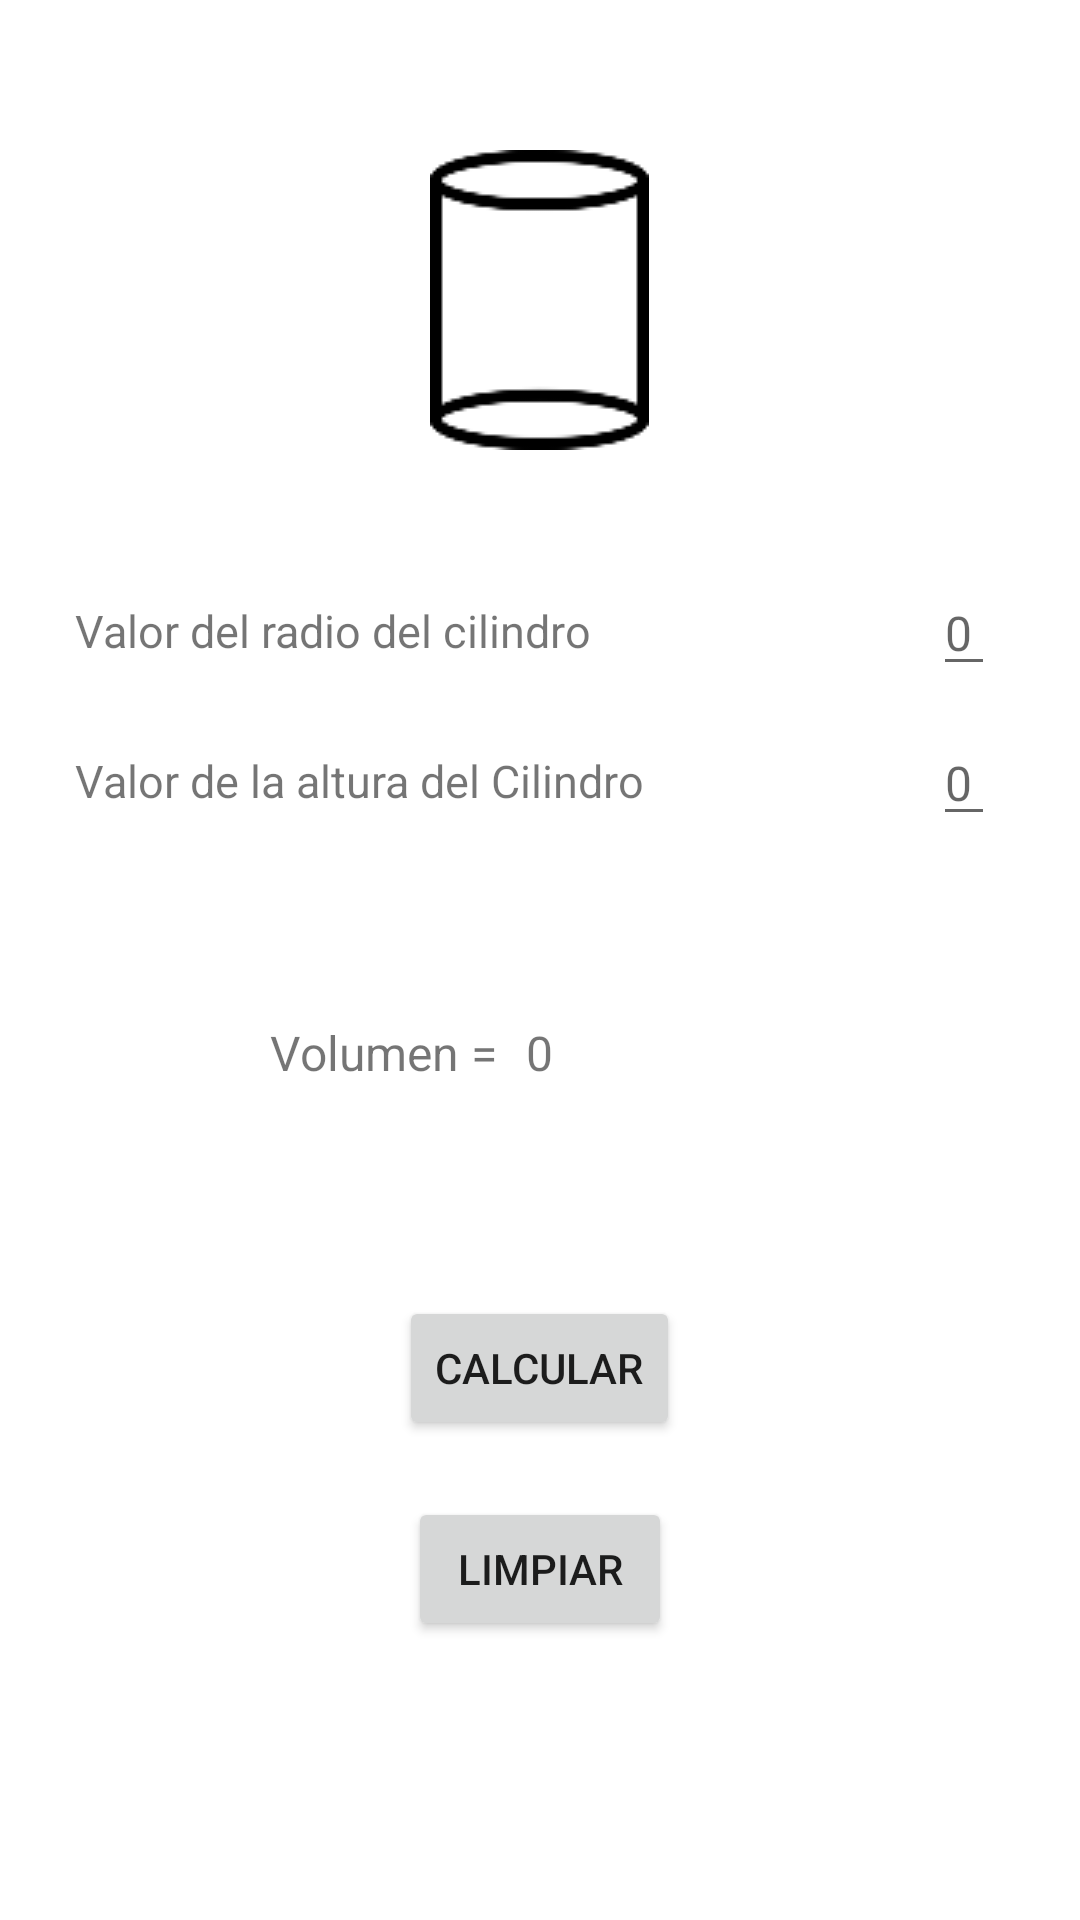

This screen was rendered from an Android layout file. Write that file and the resources it references.
<!-- AndroidManifest.xml: application theme Theme.AreasVolumenesYPYF -->
<!-- res/layout/activity_cilindro.xml -->
<?xml version="1.0" encoding="utf-8"?>
<RelativeLayout
    xmlns:android="http://schemas.android.com/apk/res/android"
    xmlns:tools="http://schemas.android.com/tools"
    xmlns:app="http://schemas.android.com/apk/res-auto"
    android:layout_width="match_parent"
    android:layout_height="match_parent"
    tools:context=".CilindroActivity" >

    <ImageView
        android:layout_width="wrap_content"
        android:layout_height="wrap_content"
        app:srcCompat="@drawable/cilindro"
        android:layout_marginTop="50dp"
        android:layout_centerHorizontal="true">
    </ImageView>

    <TextView
        android:id="@+id/lblRadio"
        android:layout_width="wrap_content"
        android:layout_height="32dp"
        android:layout_alignParentTop="true"
        android:layout_marginLeft="25dp"
        android:layout_marginTop="200dp"
        android:minHeight="48dp"
        android:textSize="15dp"
        android:text="Valor del radio del cilindro" />

    <EditText
        android:id="@+id/tfRadio"
        android:layout_width="wrap_content"
        android:layout_height="wrap_content"
        android:layout_alignParentLeft="true"
        android:layout_marginLeft="311dp"
        android:layout_marginTop="190dp"
        android:inputType="number"
        android:hint="0"
        android:textSize="16dp"
        tools:ignore="TouchTargetSizeCheck" />

    <TextView
        android:id="@+id/lblAltura"
        android:layout_width="wrap_content"
        android:layout_height="wrap_content"
        android:layout_alignParentTop="true"
        android:layout_marginLeft="25dp"
        android:layout_marginTop="250dp"
        android:minHeight="48dp"
        android:textSize="15dp"
        android:text="Valor de la altura del Cilindro" />



    <EditText
        android:id="@+id/tfAltura"
        android:layout_width="wrap_content"
        android:layout_height="wrap_content"
        android:layout_alignParentLeft="true"
        android:layout_marginLeft="311dp"
        android:layout_marginTop="240dp"
        android:inputType="number"
        android:hint="0"
        android:textSize="16dp"
        tools:ignore="TouchTargetSizeCheck" />

    <TextView
        android:id="@+id/lblRVolumen"
        android:layout_width="wrap_content"
        android:layout_height="wrap_content"
        android:layout_alignParentTop="true"
        android:layout_marginLeft="90dp"
        android:layout_marginTop="340dp"
        android:minHeight="48dp"
        android:text="Volumen = "
        android:textSize="16dp" />

    <TextView
        android:id="@+id/lblVolumen"
        android:layout_width="wrap_content"
        android:layout_height="wrap_content"
        android:layout_alignParentTop="true"
        android:layout_centerHorizontal="true"
        android:layout_marginTop="340dp"
        android:minHeight="48dp"
        android:text="0"
        android:textSize="16dp" />

    <Button
        android:id="@+id/btnCalcular"
        android:layout_width="wrap_content"
        android:layout_height="wrap_content"
        android:layout_alignParentTop="true"
        android:layout_centerHorizontal="true"
        android:layout_marginTop="432dp"
        android:text="Calcular" />

    <Button
        android:id="@+id/btnLimpiar"
        android:layout_width="wrap_content"
        android:layout_height="wrap_content"
        android:layout_alignParentTop="true"
        android:layout_centerHorizontal="true"
        android:layout_marginTop="499dp"
        android:text="Limpiar" />
</RelativeLayout>
<!-- resources referenced by this layout -->
<resources>
  <!-- drawable cilindro: png bitmap (drawable, 2912 bytes) -->
  <style name="Theme.AreasVolumenesYPYF" parent="Theme.MaterialComponents.DayNight.DarkActionBar">
          
          <item name="colorPrimary">#99F42B</item>
          <item name="colorPrimaryVariant">#99F42B</item>
          <item name="colorOnPrimary">@color/white</item>
          
          <item name="colorSecondary">#99F42B</item>
          <item name="colorSecondaryVariant">#99F42B</item>
          <item name="colorOnSecondary">@color/black</item>
          
          <item name="android:statusBarColor" tools:targetApi="l">?attr/colorPrimaryVariant</item>
          
      </style>
  <!-- not gathered from this repository: default colours our renderer supplied (Android Studio template values) -->
  <color name="black">#FF000000</color>
  <color name="white">#FFFFFFFF</color>
</resources>
